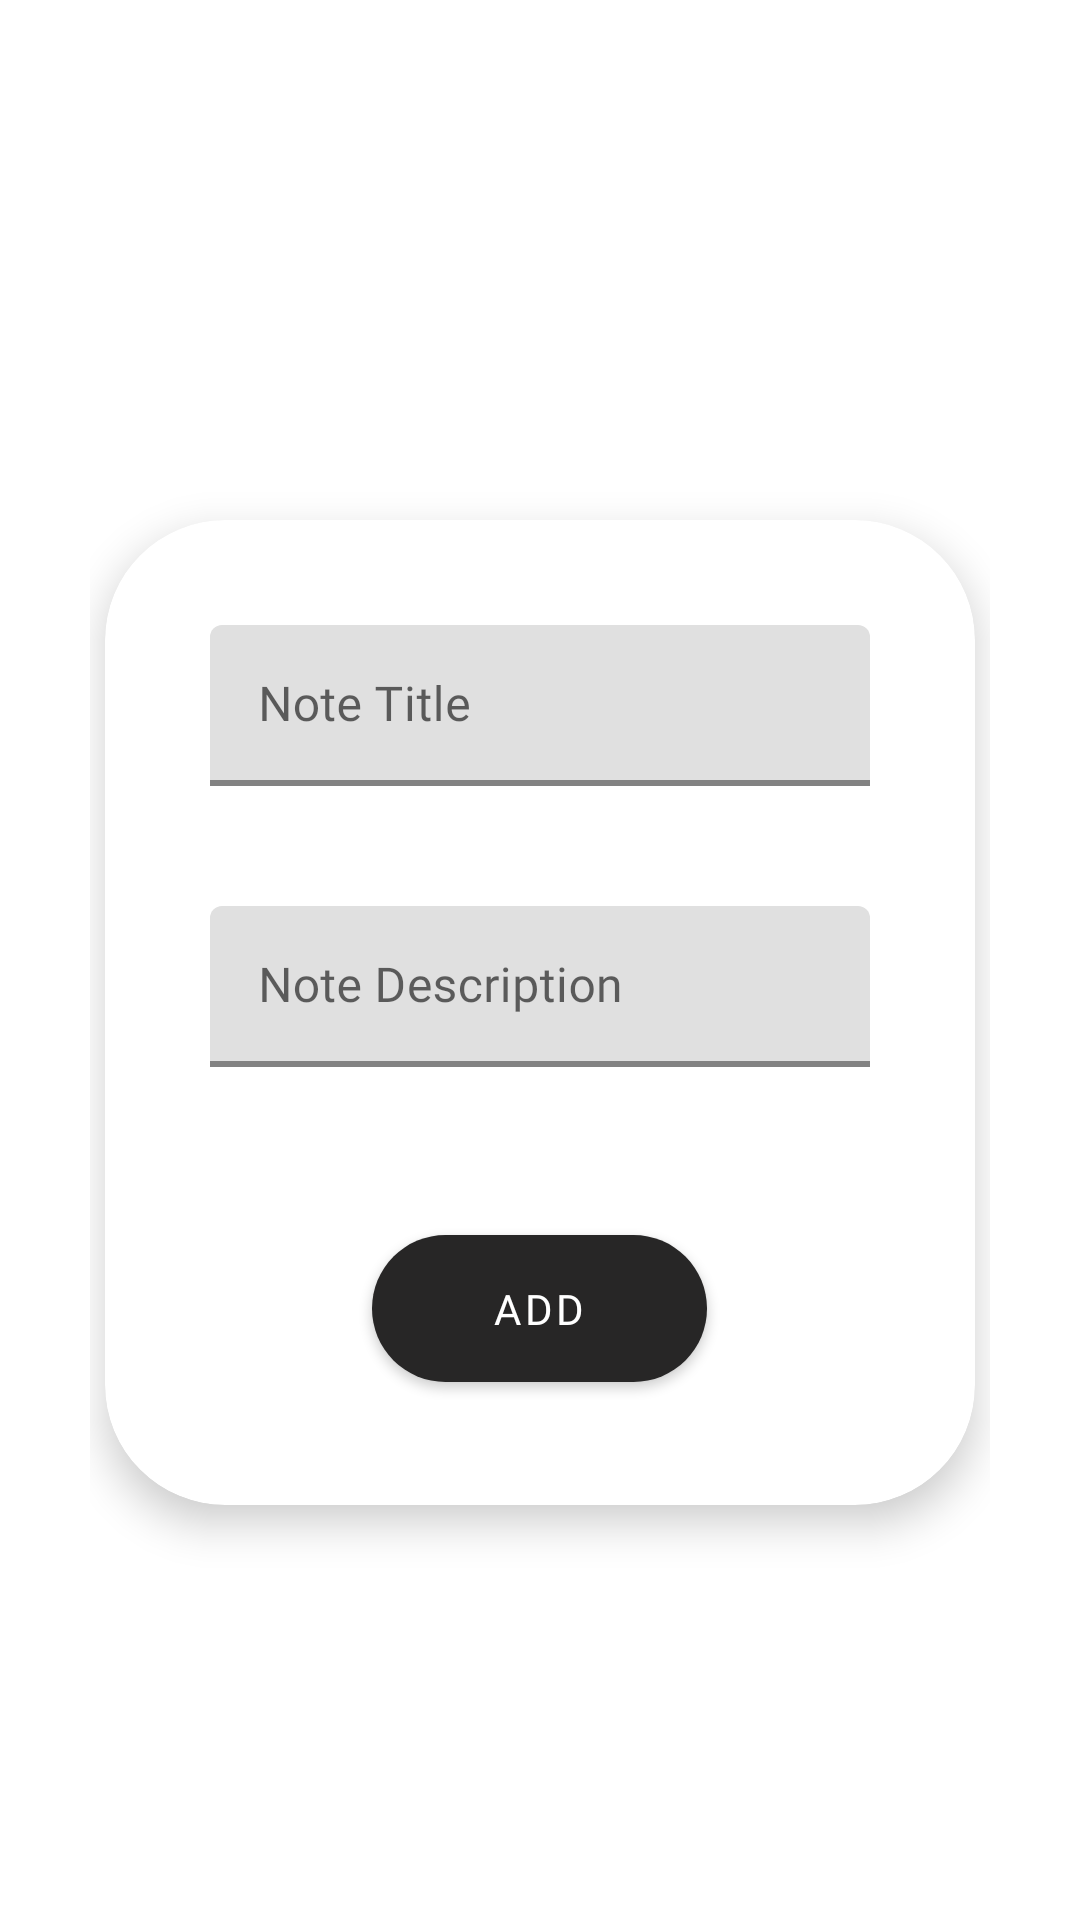

Reconstruct the res/layout file that produces this screen, plus the resources it refers to.
<!-- AndroidManifest.xml: application theme AppTheme -->
<!-- res/layout/activity_add_note.xml -->
<?xml version="1.0" encoding="utf-8"?>
<androidx.constraintlayout.widget.ConstraintLayout xmlns:android="http://schemas.android.com/apk/res/android"
    xmlns:app="http://schemas.android.com/apk/res-auto"
    xmlns:tools="http://schemas.android.com/tools"
    android:layout_width="match_parent"
    android:layout_height="match_parent"
    tools:context=".ui.AddNote"
    android:orientation="vertical"
    android:padding="30dp"
    android:gravity="center">

    <ImageView
        android:id="@+id/ivBackButton"
        android:layout_width="35dp"
        android:layout_height="35dp"
        android:src="@drawable/ic_back_arrow"
        app:layout_constraintTop_toTopOf="parent"
        app:layout_constraintLeft_toLeftOf="parent"/>

    <com.google.android.material.card.MaterialCardView
        android:layout_width="match_parent"
        android:layout_height="wrap_content"
        app:cardCornerRadius="40dp"
        app:cardElevation="8dp"
        android:layout_marginLeft="5dp"
        android:layout_marginRight="5dp"
        app:layout_constraintTop_toBottomOf="@id/ivBackButton"
        app:layout_constraintBottom_toBottomOf="parent"
        app:layout_constraintLeft_toLeftOf="parent"
        app:layout_constraintRight_toRightOf="parent">

        <LinearLayout
            android:layout_width="match_parent"
            android:layout_height="match_parent"
            android:orientation="vertical"
            android:padding="35dp">

            <com.google.android.material.textfield.TextInputLayout
                android:layout_width="match_parent"
                android:layout_height="wrap_content"
                android:textSize="16sp"
                style="@style/InputStyle">

                <com.google.android.material.textfield.TextInputEditText
                    android:id="@+id/etNoteTitle"
                    android:layout_width="match_parent"
                    android:layout_height="wrap_content"
                    android:hint="Note Title"
                    android:fontFamily="@font/montserrat_medium"/>

            </com.google.android.material.textfield.TextInputLayout>

            <com.google.android.material.textfield.TextInputLayout
                android:layout_width="match_parent"
                android:layout_height="wrap_content"
                android:textSize="16sp"
                style="@style/InputStyle"
                android:layout_marginTop="40dp"
                android:layout_marginBottom="50dp">

                <com.google.android.material.textfield.TextInputEditText
                    android:id="@+id/etNoteDes"
                    android:layout_width="match_parent"
                    android:layout_height="wrap_content"
                    android:hint="Note Description"
                    android:fontFamily="@font/montserrat_medium"/>

            </com.google.android.material.textfield.TextInputLayout>

            <com.google.android.material.button.MaterialButton
                android:id="@+id/btnAdd"
                android:layout_width="wrap_content"
                android:layout_height="wrap_content"
                android:text="Add"
                android:fontFamily="@font/montserrat_bold"
                android:paddingTop="15dp"
                android:paddingBottom="15dp"
                android:paddingLeft="40dp"
                android:paddingRight="40dp"
                app:cornerRadius="30dp"
                android:layout_gravity="center"/>

        </LinearLayout>
    </com.google.android.material.card.MaterialCardView>

</androidx.constraintlayout.widget.ConstraintLayout>
<!-- resources referenced by this layout -->
<resources>
  <style name="InputStyle" parent="Widget.MaterialComponents.TextInputLayout.FilledBox.Dense">
          <item name="boxStrokeColor">@color/colorPrimary</item>
          <item name="boxStrokeWidth">2dp</item>
      </style>
  <style name="AppTheme" parent="Theme.MaterialComponents.Light.NoActionBar">
          
          <item name="colorPrimary">@color/colorPrimary</item>
          <item name="colorPrimaryDark">@color/colorPrimaryDark</item>
          <item name="colorAccent">@color/colorAccent</item>
          <item name="actionBarSize">50dp</item>
      </style>
  <color name="colorPrimary">#272626</color>
  <color name="colorPrimaryDark">#000</color>
  <color name="colorAccent">#E4D1B3</color>
</resources>
